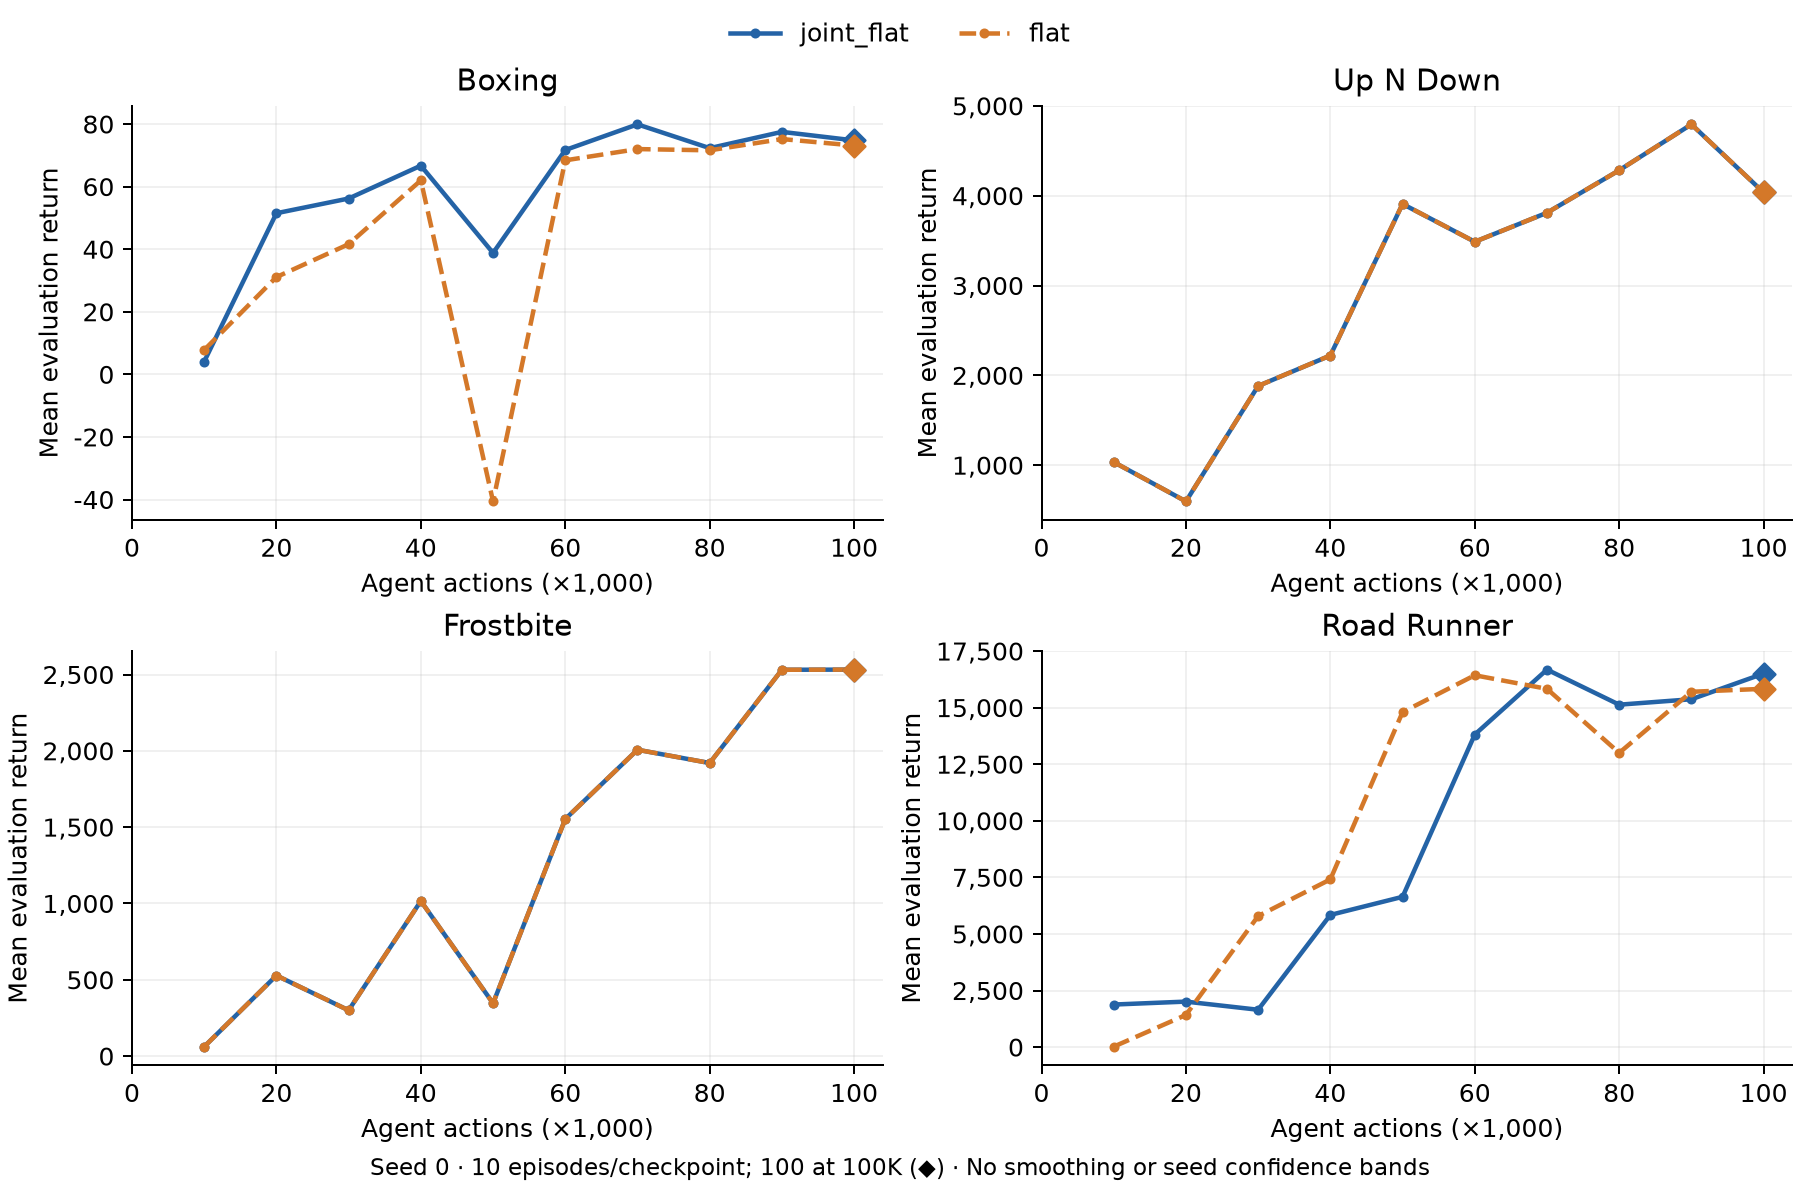

The file beside this chart, header and first rows:
role, arm, game, seed, agent_steps, mean_return, episodes
comparator, flat, boxing, 0, 10000, 7.8, 10
comparator, flat, boxing, 0, 20000, 31.1, 10
comparator, flat, boxing, 0, 30000, 41.6, 10
comparator, flat, boxing, 0, 40000, 62.0, 10
comparator, flat, boxing, 0, 50000, -40.6, 10
comparator, flat, boxing, 0, 60000, 68.4, 10
comparator, flat, boxing, 0, 70000, 72.0, 10
comparator, flat, boxing, 0, 80000, 71.6, 10
comparator, flat, boxing, 0, 90000, 75.2, 10
comparator, flat, boxing, 0, 100000, 73.13, 100
comparator, flat, up_n_down, 0, 10000, 1035, 10
comparator, flat, up_n_down, 0, 20000, 597.0, 10
comparator, flat, up_n_down, 0, 30000, 1882, 10
comparator, flat, up_n_down, 0, 40000, 2221, 10
comparator, flat, up_n_down, 0, 50000, 3908, 10
comparator, flat, up_n_down, 0, 60000, 3487, 10
comparator, flat, up_n_down, 0, 70000, 3810, 10
comparator, flat, up_n_down, 0, 80000, 4283, 10
comparator, flat, up_n_down, 0, 90000, 4794, 10
comparator, flat, up_n_down, 0, 100000, 4036, 100
comparator, flat, frostbite, 0, 10000, 62.0, 10
comparator, flat, frostbite, 0, 20000, 528.0, 10
comparator, flat, frostbite, 0, 30000, 300.0, 10
comparator, flat, frostbite, 0, 40000, 1016, 10
comparator, flat, frostbite, 0, 50000, 346.0, 10
comparator, flat, frostbite, 0, 60000, 1553, 10
comparator, flat, frostbite, 0, 70000, 2007, 10
comparator, flat, frostbite, 0, 80000, 1920, 10
comparator, flat, frostbite, 0, 90000, 2531, 10
comparator, flat, frostbite, 0, 100000, 2532, 100
comparator, flat, road_runner, 0, 10000, 20.0, 10
comparator, flat, road_runner, 0, 20000, 1420, 10
comparator, flat, road_runner, 0, 30000, 5790, 10
comparator, flat, road_runner, 0, 40000, 7410, 10
comparator, flat, road_runner, 0, 50000, 14800, 10
comparator, flat, road_runner, 0, 60000, 16430, 10
comparator, flat, road_runner, 0, 70000, 15830, 10
comparator, flat, road_runner, 0, 80000, 13000, 10
comparator, flat, road_runner, 0, 90000, 15700, 10
comparator, flat, road_runner, 0, 100000, 15831, 100
ablation, joint_flat, boxing, 0, 10000, 4.1, 10
ablation, joint_flat, boxing, 0, 20000, 51.5, 10
ablation, joint_flat, boxing, 0, 30000, 56.2, 10
ablation, joint_flat, boxing, 0, 40000, 66.7, 10
ablation, joint_flat, boxing, 0, 50000, 38.8, 10
ablation, joint_flat, boxing, 0, 60000, 71.7, 10
ablation, joint_flat, boxing, 0, 70000, 79.9, 10
ablation, joint_flat, boxing, 0, 80000, 72.3, 10
ablation, joint_flat, boxing, 0, 90000, 77.5, 10
ablation, joint_flat, boxing, 0, 100000, 74.77, 100
ablation, joint_flat, up_n_down, 0, 10000, 1035, 10
ablation, joint_flat, up_n_down, 0, 20000, 597.0, 10
ablation, joint_flat, up_n_down, 0, 30000, 1882, 10
ablation, joint_flat, up_n_down, 0, 40000, 2221, 10
ablation, joint_flat, up_n_down, 0, 50000, 3908, 10
ablation, joint_flat, up_n_down, 0, 60000, 3487, 10
ablation, joint_flat, up_n_down, 0, 70000, 3810, 10
ablation, joint_flat, up_n_down, 0, 80000, 4283, 10
ablation, joint_flat, up_n_down, 0, 90000, 4794, 10
ablation, joint_flat, up_n_down, 0, 100000, 4036, 100
... 20 more rows
